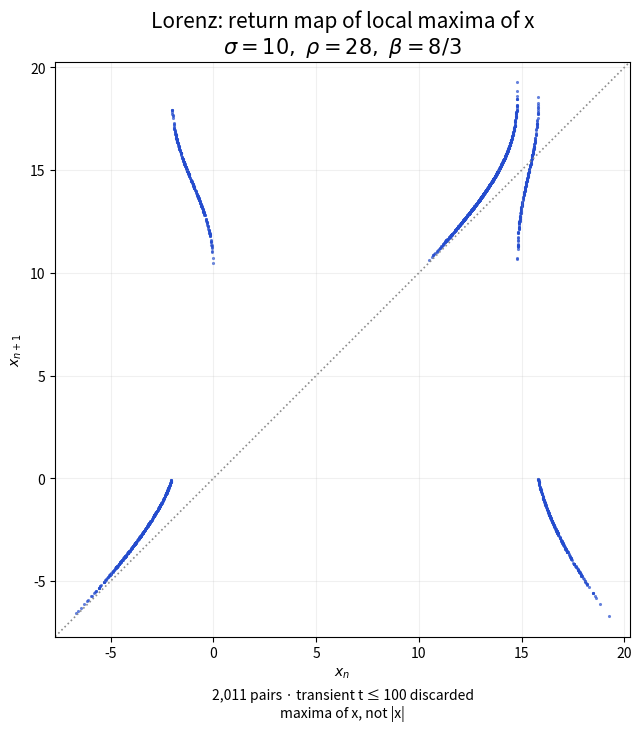

Write the Python code that produced this figure. (Note: this script raises an exception after producing the figure.)
"""Plot successive local maxima of x for the classical Lorenz system."""

from pathlib import Path
import argparse

import matplotlib
matplotlib.use("Agg")
import matplotlib.pyplot as plt
import numpy as np
from scipy.integrate import solve_ivp

parser = argparse.ArgumentParser(description=__doc__)
parser.add_argument("--positive-only", action="store_true",
                    help="Pair successive maxima after retaining only x > 0 events.")
args = parser.parse_args()

def lorenz(t, state):
    x, y, z = state
    return [10.0 * (y - x), x * (28.0 - z) - y, x * y - (8.0 / 3.0) * z]


def x_maximum(t, state):
    return lorenz(t, state)[0]


x_maximum.direction = -1
x_maximum.terminal = False

solution = solve_ivp(
    lorenz, (0.0, 2000.0), [1.0, 1.0, 1.0],
    method="DOP853", rtol=1e-10, atol=1e-12, max_step=0.02,
    events=x_maximum,
)
assert solution.success, solution.message
times = solution.t_events[0]
states = solution.y_events[0]
keep = times > 100.0
times, states = times[keep], states[keep]
maxima = states[:, 0]
# At x = y, the second derivative of x is 10*x*(27-z).
curvatures = 10.0 * states[:, 0] * (27.0 - states[:, 2])
assert np.all(curvatures < 0.0)
assert np.max(np.abs(states[:, 1] - states[:, 0])) < 1e-7

if args.positive_only:
    keep = maxima > 0.0
    times, maxima = times[keep], maxima[keep]

fig, ax = plt.subplots(figsize=(8.4, 7.2), constrained_layout=True)
ax.scatter(maxima[:-1], maxima[1:], s=5, color="#244cce", alpha=0.7, linewidths=0)
lo, hi = maxima.min() - 1, maxima.max() + 1
ax.plot([lo, hi], [lo, hi], ":", color="0.55", linewidth=1.2)
ax.set(xlim=(lo, hi), ylim=(lo, hi), xlabel=r"$x_n$", ylabel=r"$x_{n+1}$")
heading = "Lorenz: return map of positive local maxima of x" if args.positive_only else "Lorenz: return map of local maxima of x"
ax.set_title(heading + "\n"
             r"$\sigma=10,\ \rho=28,\ \beta=8/3$", fontsize=15)
ax.grid(alpha=0.18)
ax.set_aspect("equal", adjustable="box")
event_label = "successive accepted events with x > 0" if args.positive_only else "maxima of x, not |x|"
fig.supxlabel(f"{len(maxima)-1:,} pairs · transient t ≤ 100 discarded\n{event_label}", fontsize=10)
destination = Path(__file__).resolve().parents[1] / "output" / "figures"
destination.mkdir(parents=True, exist_ok=True)
stem = "lorenz-positive-x-maxima" if args.positive_only else "lorenz-x-maxima"
fig.savefig(destination / f"{stem}-return-map.png", dpi=180)
np.savetxt(destination / f"{stem}.csv", np.column_stack((times, maxima)),
           delimiter=",", header="time,x_maximum", comments="")
print(f"Recorded {len(maxima)} maxima; {np.sum(maxima < 0)} are negative.")
print(destination / f"{stem}-return-map.png")
